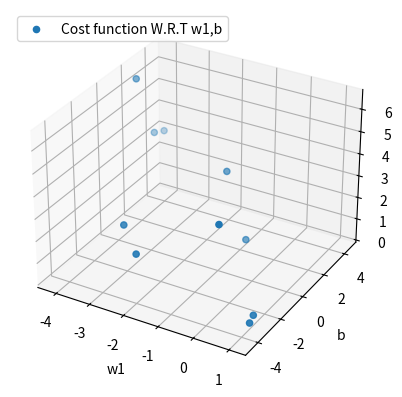
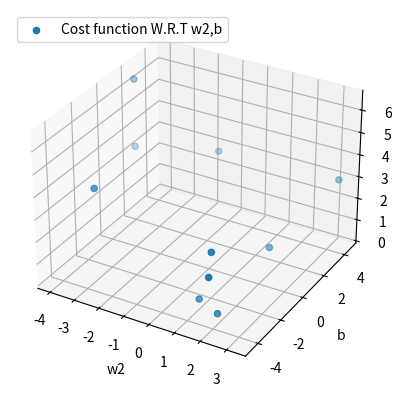

Recreate these plots in Python, in order.
"""
Loss for single data point in logistic regression is defined as : 
    loss = -ylog(f_w_b(x)) - (1-y)log(1-f_w_b(x))

f_w_b is defined as : f_w_b = g(z)

z = w DOT x + b

g(z) = 1/(1 + e^(-z))

What is the point of this code?
    Run cost function on randomly generated w and b values to see how well it performs compared to the real data.

1. Generate a couple of random w and b values (remember that w will be a matrix, each row representing w values applied to each individual row in x_train matrix)
2. Run cost function on all of these randomly generated w,b values
    2.1. To compute the cost you must iterate over all of the examples (x_train) computing the loss for each individual example, and then summing it up at the end.

Another way to write x_train array : 

              0.5  1.5
               1     1
              1.5  0.5
    x_train =  3    0.5
               2     2
               1    2.5

x_train is a matrix made up of m x n elements - m represents the number of rows (each row being an individual example), n represents the number of columns.
Out intermediary array used to store costs for each row will be of m dimension.
"""

import numpy as np
import math
import random
import matplotlib.pyplot as plt

all_f_w_b_values = []
all_z_i_values = []
all_final_costs = []
cost_for_each_individual_row = []

def sigmoid(x):
    return (1/(1 + math.exp(-x)))

"""
Function : compute_cost()

Parameters : x_train, y_train, w_vec_prediction, b_prediction
    Why these parameters?
    x_train is needed to run our model guess and see how far off he results are this model gives us
    y_train represents the true, real values against which we will be checking how well our model is performing
    w_vec_prediction is a vector of assumed parameter values
    b_prediction is a scalar; last assumption for b value in our model

Returns : total cost for the given w_vec_prediction and b_prediction parameters
"""

def compute_cost(x_train, y_train, w_vec_prediction, b_prediction):
    cost = 0
    cost_for_each_row = []

    m,n = x_train.shape

    for i in range(m):  # for each available row (ie. example) in x_train ...
        z_i = np.dot(x_train[i], w_vec_prediction) + b_prediction
        f_w_b = sigmoid(z_i)
        cost += -y_train[i]*np.log(f_w_b) - (1-y_train[i])*np.log(1 - f_w_b)

        cost_for_each_row.append(-y_train[i]*np.log(f_w_b) - (1-y_train[i])*np.log(1 - f_w_b))
        all_f_w_b_values.append(f_w_b)
        all_z_i_values.append(z_i)
    
    cost_for_each_individual_row.append(cost_for_each_row)

    cost = cost/m
    all_final_costs.append(cost)
    return cost

def run_logistic_regression_cost():
    x_train = np.array([[0.5, 1.5], [1, 1], [1.5, 0.5], [3, 0.5], [2, 2], [1, 2.5]])
    y_train = np.array([0, 0, 0, 1, 1, 1])
    

    """
    Now we will generate 10 r andom w and b predictions.
    Remember! : each vector w must be of n dimension because each row in x_train has 2 columns, therefore each w vector needs two w paramters to predict those two columns.
    
    What is the point of these 10 random w and b predictions? They are simulating grad desc attempts, ie. pretending we have various different models, except these models probably won't be
    improving, instead they are here just to visualize how the cost function works for logistic regression.
    """
    number_of_random_predictions = 10
    w_vec_assumptions = np.zeros((number_of_random_predictions, x_train.shape[1]))
    b_assumptions = np.zeros((number_of_random_predictions, ))

    for i in range(number_of_random_predictions):   # for each row in x_train ...
        for j in range(x_train.shape[1]): #for each column in x_train generate a random w parameter for the x_train[i][j]-th element
            w_vec_assumptions[i][j] = random.uniform(-5.0, 5.0)
        b_assumptions[i] = random.uniform(-5.0, 5.0)

    # Why are you setting these values manually here when these indices have already been populated by the random.uniform() calls above? Because w = (1,1) and b = 3 were one example of parameters used in the online lab, so I0ve
    # chosen to put them here just to double check how my cost function implementation is behaving compared to the implementation shown in course labs - cost compuation is running ok!
    w_vec_assumptions[0][0] = 1
    w_vec_assumptions[0][1] = 1
    b_assumptions[0] = -3

    print("w_vec_assumptions : \n{}\nw_vec_assumptions shape : {}\n".format(w_vec_assumptions, w_vec_assumptions.shape))
    print("b_assumptions : \n{}\nb_assumptions shape : {}\n".format(b_assumptions, b_assumptions.shape))

    for i in range(number_of_random_predictions):
        returned_cost = compute_cost(x_train, y_train, w_vec_assumptions[i], b_assumptions[i])

        print("Current w : {}\nCurrent b : {}\nCost for given w and b : {}\n".format(w_vec_assumptions[i], b_assumptions[i], returned_cost))
    
    plt.figure(1)
    ax = plt.axes(projection='3d')
    ax.scatter3D([item[0] for item in w_vec_assumptions], b_assumptions, all_final_costs, label="Cost function W.R.T w1,b")
    plt.legend(loc="upper left")
    x_y_z_3dPlot_label_font_size = 10
    ax.set_xlabel("w1", fontsize = x_y_z_3dPlot_label_font_size)
    ax.set_ylabel("b", fontsize = x_y_z_3dPlot_label_font_size)
    ax.set_zlabel("cost", labelpad=10, fontsize = x_y_z_3dPlot_label_font_size)
    plt.show()

    plt.figure(2)
    ax = plt.axes(projection='3d')
    ax.scatter3D([item[1] for item in w_vec_assumptions], b_assumptions, all_final_costs, label="Cost function W.R.T w2,b")
    plt.legend(loc="upper left")
    x_y_z_3dPlot_label_font_size = 10
    ax.set_xlabel("w2", fontsize = x_y_z_3dPlot_label_font_size)
    ax.set_ylabel("b", fontsize = x_y_z_3dPlot_label_font_size)
    ax.set_zlabel("cost", labelpad=10, fontsize = x_y_z_3dPlot_label_font_size)
    plt.show()

run_logistic_regression_cost()


